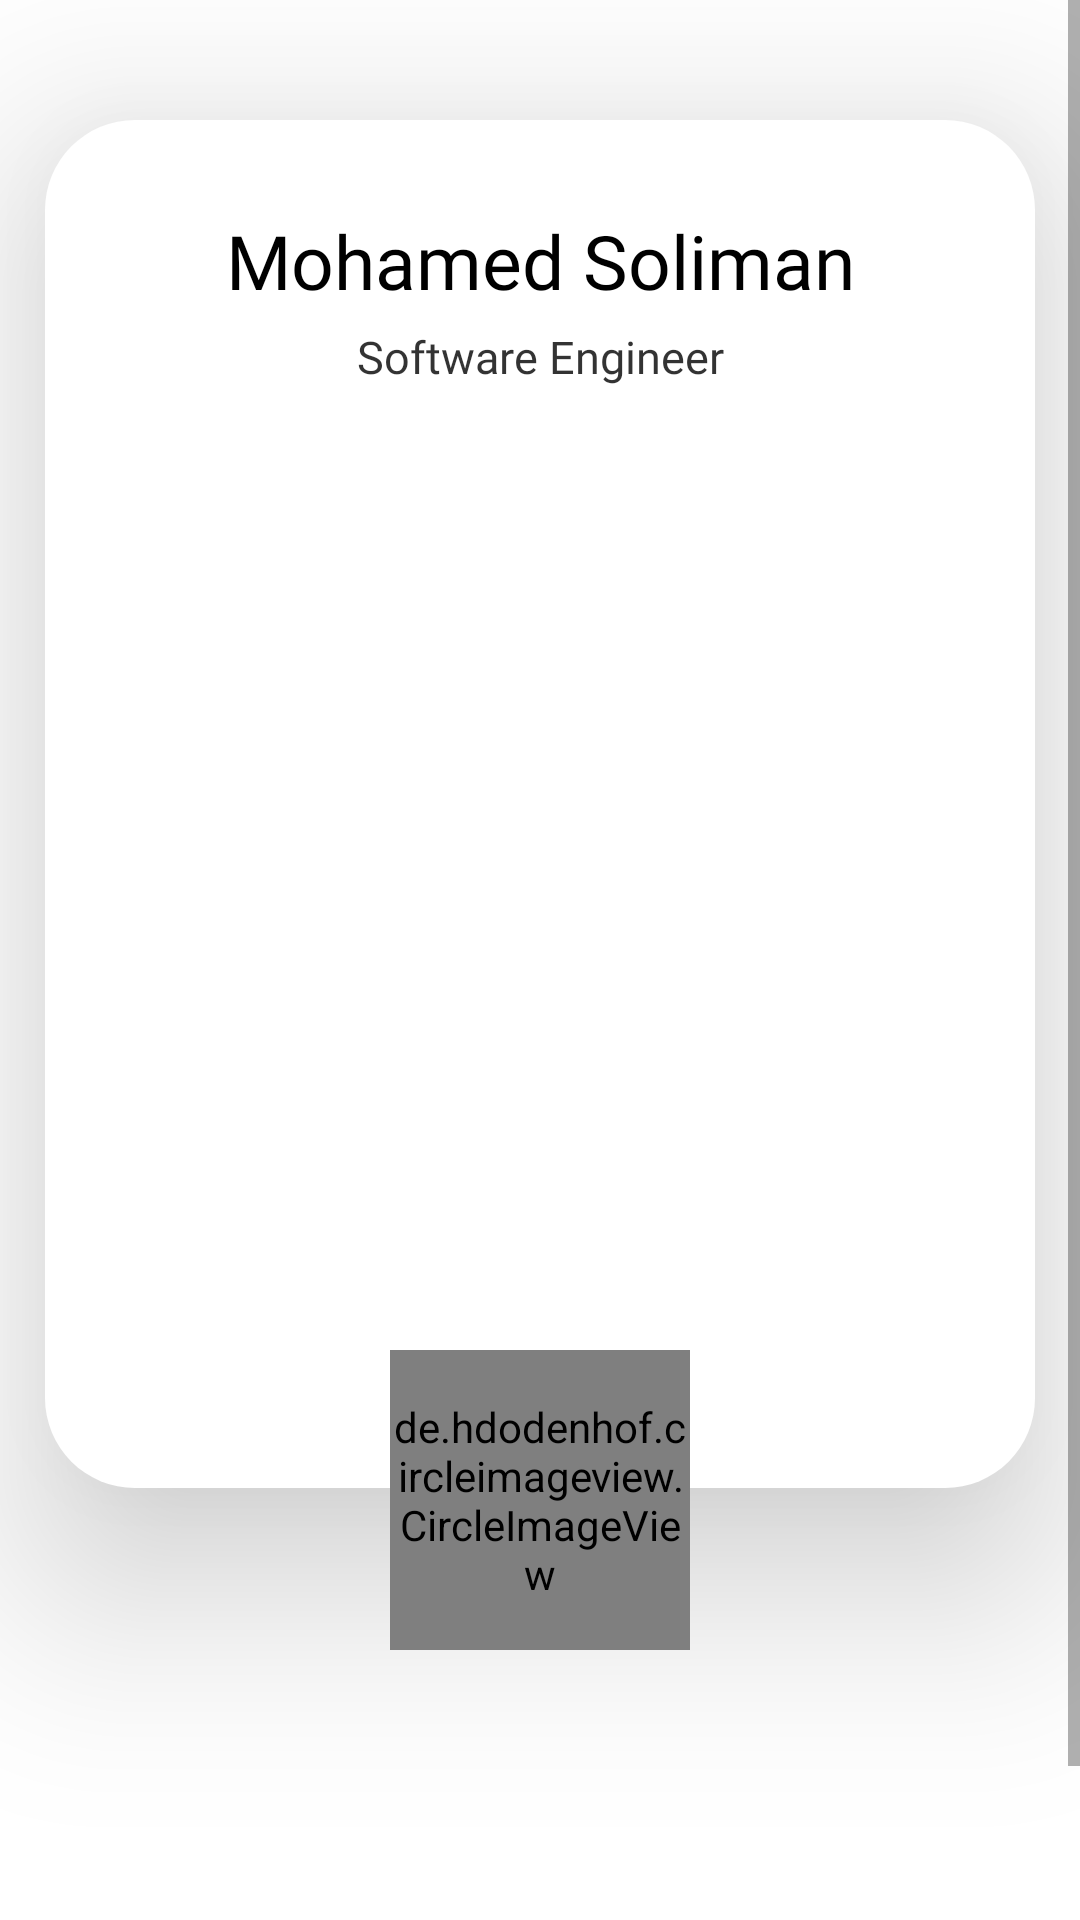

Produce the Android XML layout that renders to this screen, including the resource entries it uses.
<!-- AndroidManifest.xml: application theme Theme.BeClose -->
<!-- res/layout/fragment_q_r_code.xml -->
<?xml version="1.0" encoding="utf-8"?>
<androidx.constraintlayout.widget.ConstraintLayout xmlns:android="http://schemas.android.com/apk/res/android"
    xmlns:tools="http://schemas.android.com/tools"
    android:layout_width="match_parent"
    android:layout_height="match_parent"
    android:background="#fff"
    xmlns:app="http://schemas.android.com/apk/res-auto"
    tools:context=".Distenation.QRCodeFragment">
        <ScrollView
            android:layout_width="match_parent"
            android:layout_height="wrap_content"
            android:orientation="vertical"
            android:background="#fff"
            android:fillViewport="true"
            app:layout_constraintStart_toStartOf="parent"
            app:layout_constraintEnd_toEndOf="parent"
            app:layout_constraintTop_toTopOf="parent"
            app:layout_constraintBottom_toBottomOf="parent"
            >
            <LinearLayout
                android:layout_width="match_parent"
                android:layout_height="wrap_content"
                android:background="#fff"
                android:orientation="vertical">
                <androidx.constraintlayout.widget.ConstraintLayout
                    android:layout_width="match_parent"
                    android:layout_height="match_parent">
                    <androidx.constraintlayout.widget.ConstraintLayout
                        android:layout_width="match_parent"
                        android:layout_height="match_parent"
                        app:layout_constraintStart_toStartOf="parent"
                        app:layout_constraintEnd_toEndOf="parent"
                        app:layout_constraintTop_toTopOf="parent"
                        app:layout_constraintBottom_toBottomOf="parent">
                        <androidx.constraintlayout.widget.ConstraintLayout
                            android:id="@+id/cardContainer"
                            android:layout_width="match_parent"
                            android:layout_height="match_parent"
                            android:layout_marginStart="15dp"
                            android:layout_marginEnd="15dp"
                            android:layout_marginTop="40dp"
                            android:layout_marginBottom="200dp"
                            app:layout_constraintStart_toStartOf="parent"
                            app:layout_constraintEnd_toEndOf="parent"
                            app:layout_constraintTop_toTopOf="parent"
                            app:layout_constraintBottom_toBottomOf="parent"
                            android:background="@drawable/white_card_background"
                            android:elevation="40dp"
                            app:layout_constraintVertical_bias="0.5">
                            <LinearLayout
                                android:layout_width="match_parent"
                                android:layout_height="wrap_content"
                                android:textColor="#000"
                                android:gravity="center"
                                android:orientation="vertical"
                                app:layout_constraintStart_toStartOf="parent"
                                app:layout_constraintEnd_toEndOf="parent"
                                app:layout_constraintTop_toTopOf="parent"
                                android:layout_marginTop="15dp"
                                app:layout_constraintBottom_toTopOf="@id/qrCode_IV">
                                <TextView
                                    android:id="@+id/name_TV"
                                    android:layout_width="match_parent"
                                    android:layout_height="wrap_content"
                                    android:textSize="25dp"
                                    android:fontFamily="@font/segoeui_bold_font"
                                    android:text="Mohamed Soliman"
                                    android:textColor="#000"
                                    android:gravity="center"
                                    app:layout_constraintStart_toStartOf="parent"
                                    app:layout_constraintEnd_toEndOf="parent"
                                    app:layout_constraintTop_toTopOf="parent"
                                    android:layout_marginTop="15dp"
                                    app:layout_constraintBottom_toTopOf="@id/qrCode_IV"/>
                                <TextView
                                    android:id="@+id/bio_TV"
                                    android:layout_width="match_parent"
                                    android:layout_height="wrap_content"
                                    android:textSize="15dp"
                                    android:fontFamily="@font/segoeui_bold_font"
                                    android:text="Software Engineer"
                                    android:textColor="#000"
                                    android:gravity="center"
                                    android:alpha="0.8"
                                    app:layout_constraintStart_toStartOf="parent"
                                    app:layout_constraintEnd_toEndOf="parent"
                                    app:layout_constraintTop_toTopOf="parent"
                                    android:layout_marginTop="5dp"
                                    app:layout_constraintBottom_toTopOf="@id/qrCode_IV"/>
                            </LinearLayout>
                            <ImageView
                                android:id="@+id/qrCode_IV"
                                android:layout_width="0dp"
                                android:layout_height="0dp"
                                app:layout_constraintHeight_percent="0.75"
                                app:layout_constraintWidth_percent="0.9"
                                android:layout_marginBottom="25dp"
                                android:layout_marginStart="25dp"
                                android:layout_marginEnd="25dp"
                                android:layout_marginTop="10dp"
                                app:layout_constraintStart_toStartOf="parent"
                                app:layout_constraintEnd_toEndOf="parent"
                                app:layout_constraintBottom_toBottomOf="parent"
                                android:src="@drawable/ic_google"/>
                        </androidx.constraintlayout.widget.ConstraintLayout>
                    </androidx.constraintlayout.widget.ConstraintLayout>
                    <de.hdodenhof.circleimageview.CircleImageView
                        android:id="@+id/profile_image"
                        android:layout_width="100dp"
                        android:layout_height="100dp"
                        android:src="@drawable/me"
                        app:civ_border_width="3dp"
                        app:civ_border_color="#fff"
                        android:layout_marginTop="304dp"
                        android:layout_centerHorizontal="true"
                        app:layout_constraintStart_toStartOf="parent"
                        app:layout_constraintEnd_toEndOf="parent"
                        app:layout_constraintTop_toTopOf="parent"
                        app:layout_constraintBottom_toBottomOf="parent"
                        app:layout_constraintHorizontal_bias="0.5"
                        />
                </androidx.constraintlayout.widget.ConstraintLayout>
            </LinearLayout>
        </ScrollView>
</androidx.constraintlayout.widget.ConstraintLayout>
<!-- resources referenced by this layout -->
<resources>
  <!-- drawable me: jpg bitmap (drawable, 53875 bytes) -->
  <!-- drawable white_card_background (drawable) -->
  <?xml version="1.0" encoding="utf-8"?>
  <shape xmlns:android="http://schemas.android.com/apk/res/android"
      android:shape="rectangle">
      <corners android:radius="30dp"/>
      <solid android:color="#fff"/>
  
  </shape>
  <style name="Theme.BeClose" parent="Theme.MaterialComponents.Light.NoActionBar.Bridge">
          
          <item name="colorPrimary">@color/purple_500</item>
          <item name="colorPrimaryVariant">@color/purple_700</item>
          <item name="colorOnPrimary">@color/white</item>
          
          <item name="colorSecondary">@color/teal_200</item>
          <item name="colorSecondaryVariant">@color/teal_700</item>
          <item name="colorOnSecondary">@color/colorPrimary</item>
          <item name="bottomSheetStyle">@style/AppBottomSheetDialogTheme</item>
          
          <item name="android:statusBarColor" tools:targetApi="l">?attr/colorPrimaryVariant</item>
          
      </style>
  <color name="purple_500">#FF6200EE</color>
  <color name="purple_700">#FF3700B3</color>
  <color name="white">#FFFFFFFF</color>
  <color name="teal_200">#FF03DAC5</color>
  <color name="teal_700">#FF018786</color>
  <color name="colorPrimary">#fff</color>
  <style name="AppBottomSheetDialogTheme" parent="Theme.Design.Light.BottomSheetDialog">
          <item name="bottomSheetStyle">@style/AppModalStyle</item>
      </style>
  <style name="AppModalStyle" parent="Widget.Design.BottomSheet.Modal">
          <item name="android:background">@drawable/bottomsheet_background</item>
      </style>
  <!-- drawable bottomsheet_background (drawable) -->
  <?xml version="1.0" encoding="utf-8"?>
  <shape xmlns:android="http://schemas.android.com/apk/res/android"
      android:shape="rectangle">
      <corners android:topLeftRadius="40dp"
          android:topRightRadius="40dp"/>
      <solid android:color="#fff"/>
  
  </shape>
</resources>
